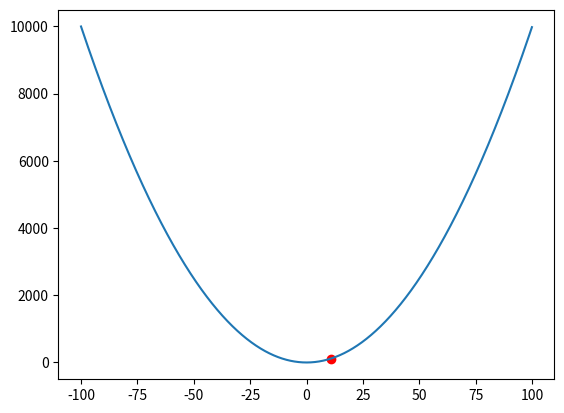

Source code (Python):
# GRADIENT DESCENT CODE FROM SCRATCH

import numpy as np
import matplotlib.pyplot as plt




def y_function(x):
    return x**2


def y_derivative(x):
    return x*2


x = np.arange(-100, 100, 0.1)
y = y_function(x)

current_position = (80, y_function(80))
learning_rate = 0.001

for _ in range(1000):
    new_x = current_position[0] - learning_rate * \
        y_derivative(current_position[0])
    new_y = y_function(new_x)
    current_position = (new_x, new_y)

# new_position=current_position−learning_rate×gradient
# In gradient descent, the update rule is subtracting the product of the learning rate and the gradient from the current position. This is because the gradient points in the direction of the steepest increase of the function. By subtracting the gradient, you move in the opposite direction, towards the steepest decrease, which is the direction of the minimum.


plt.plot(x, y)
plt.scatter(current_position[0], current_position[1], color="red")
plt.pause(0.001)
plt.clf()
